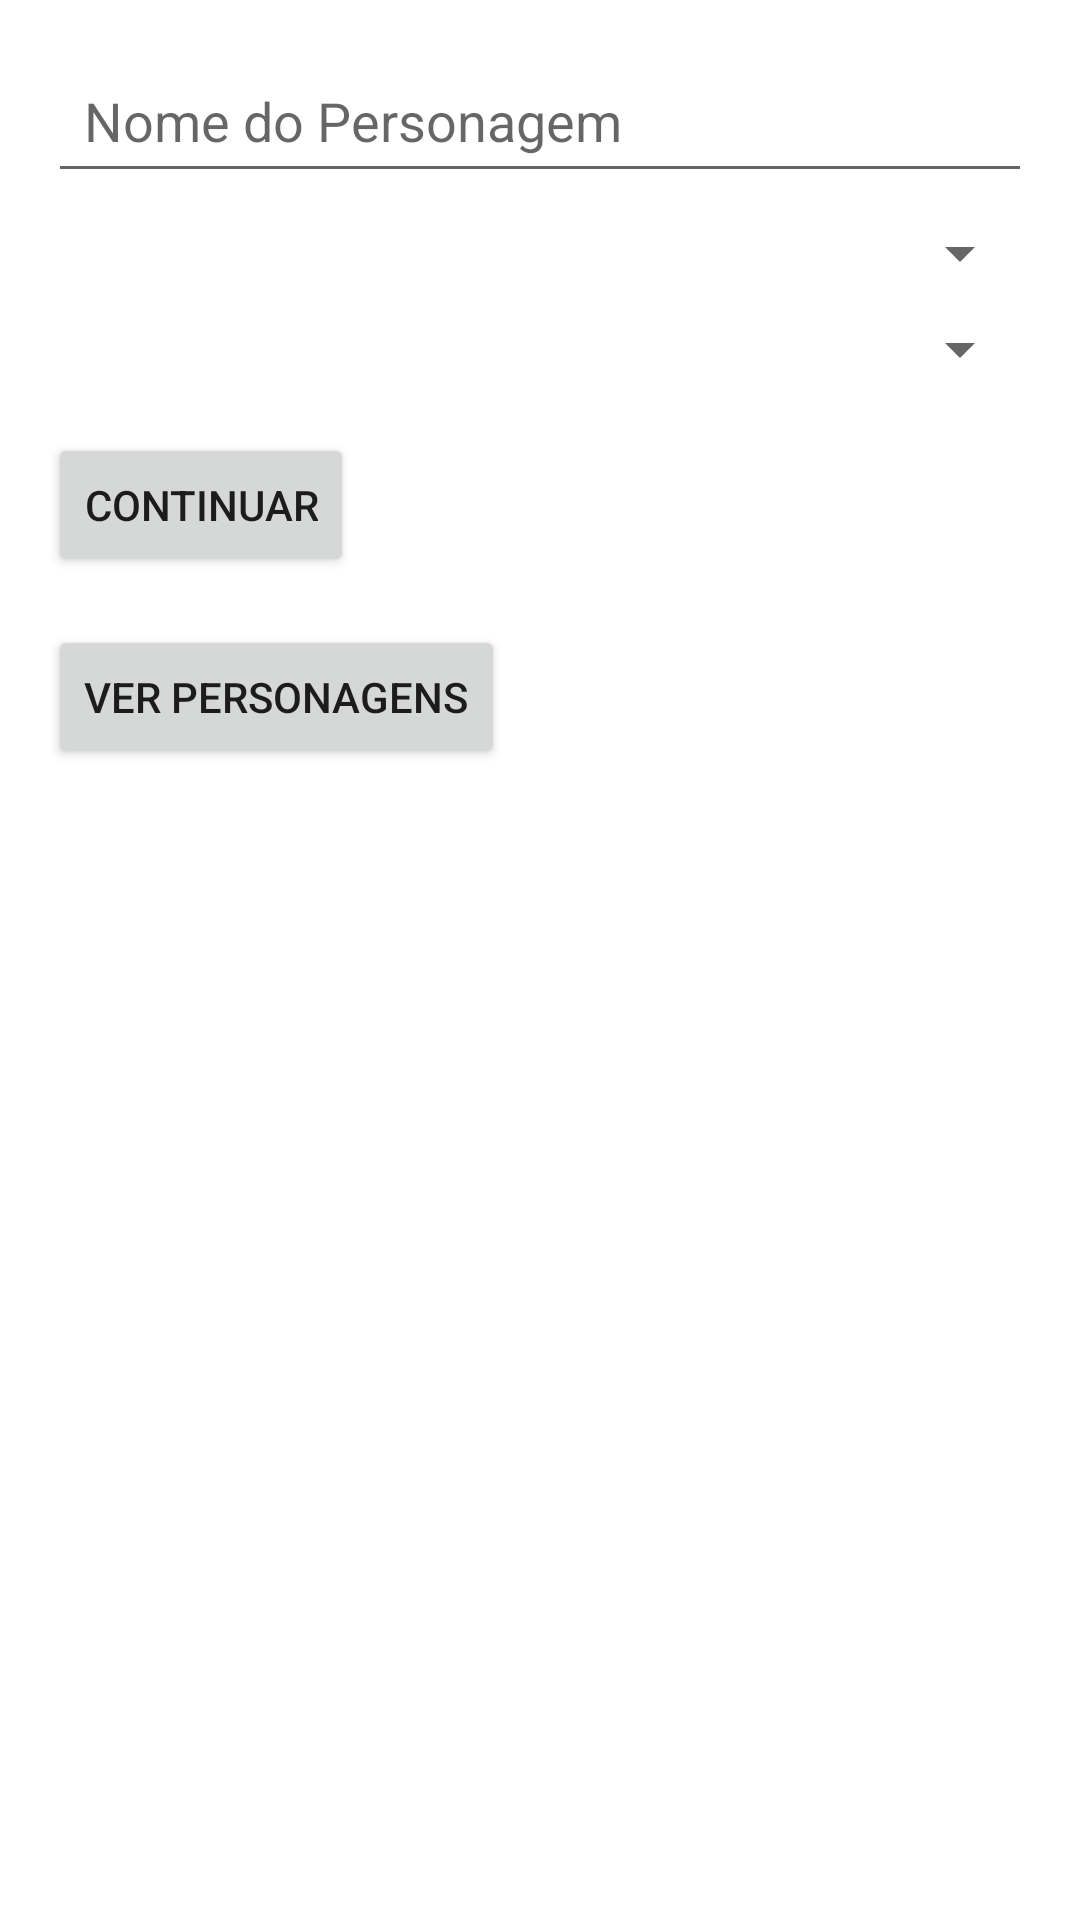

Produce the Android XML layout that renders to this screen, including the resource entries it uses.
<!-- AndroidManifest.xml: application theme Theme.DungeonsDragons -->
<!-- res/layout/activity_create_character.xml -->
<LinearLayout
    xmlns:android="http://schemas.android.com/apk/res/android"
    android:layout_width="match_parent"
    android:layout_height="match_parent"
    android:orientation="vertical"
    android:padding="16dp">

    
    <EditText
        android:id="@+id/et_nome"
        android:layout_width="match_parent"
        android:layout_height="wrap_content"
        android:hint="Nome do Personagem"
        android:inputType="textPersonName"
        android:padding="12dp" />

    
    <Spinner
        android:id="@+id/spinner_raca"
        android:layout_width="match_parent"
        android:layout_height="wrap_content"
        android:layout_marginTop="8dp" />

    
    <Spinner
        android:id="@+id/spinner_classe"
        android:layout_width="match_parent"
        android:layout_height="wrap_content"
        android:layout_marginTop="8dp" />

    
    <Button
        android:id="@+id/btn_continuar"
        android:layout_width="wrap_content"
        android:layout_height="wrap_content"
        android:layout_marginTop="16dp"
        android:text="Continuar" />

    
    <Button
        android:id="@+id/btn_admin"
        android:layout_width="wrap_content"
        android:layout_height="wrap_content"
        android:layout_marginTop="16dp"
        android:text="Ver Personagens" />

</LinearLayout>
<!-- resources referenced by this layout -->
<resources>
  <style name="Theme.DungeonsDragons" parent="Theme.MaterialComponents.DayNight.DarkActionBar">
          <item name="colorPrimary">@color/colorPrimary</item>
          <item name="colorPrimaryVariant">@color/colorPrimaryDark</item>
          <item name="colorOnPrimary">@color/white</item>
          <item name="colorSecondary">@color/colorAccent</item>
          <item name="colorOnSecondary">@color/white</item>
          <item name="android:windowBackground">@color/background</item>
      </style>
  <color name="colorPrimary">#6200EE</color>
  <color name="colorPrimaryDark">#3700B3</color>
  <color name="white">#FFFFFF</color>
  <color name="colorAccent">#03DAC5</color>
  <color name="background">#FFFFFF</color>
</resources>
